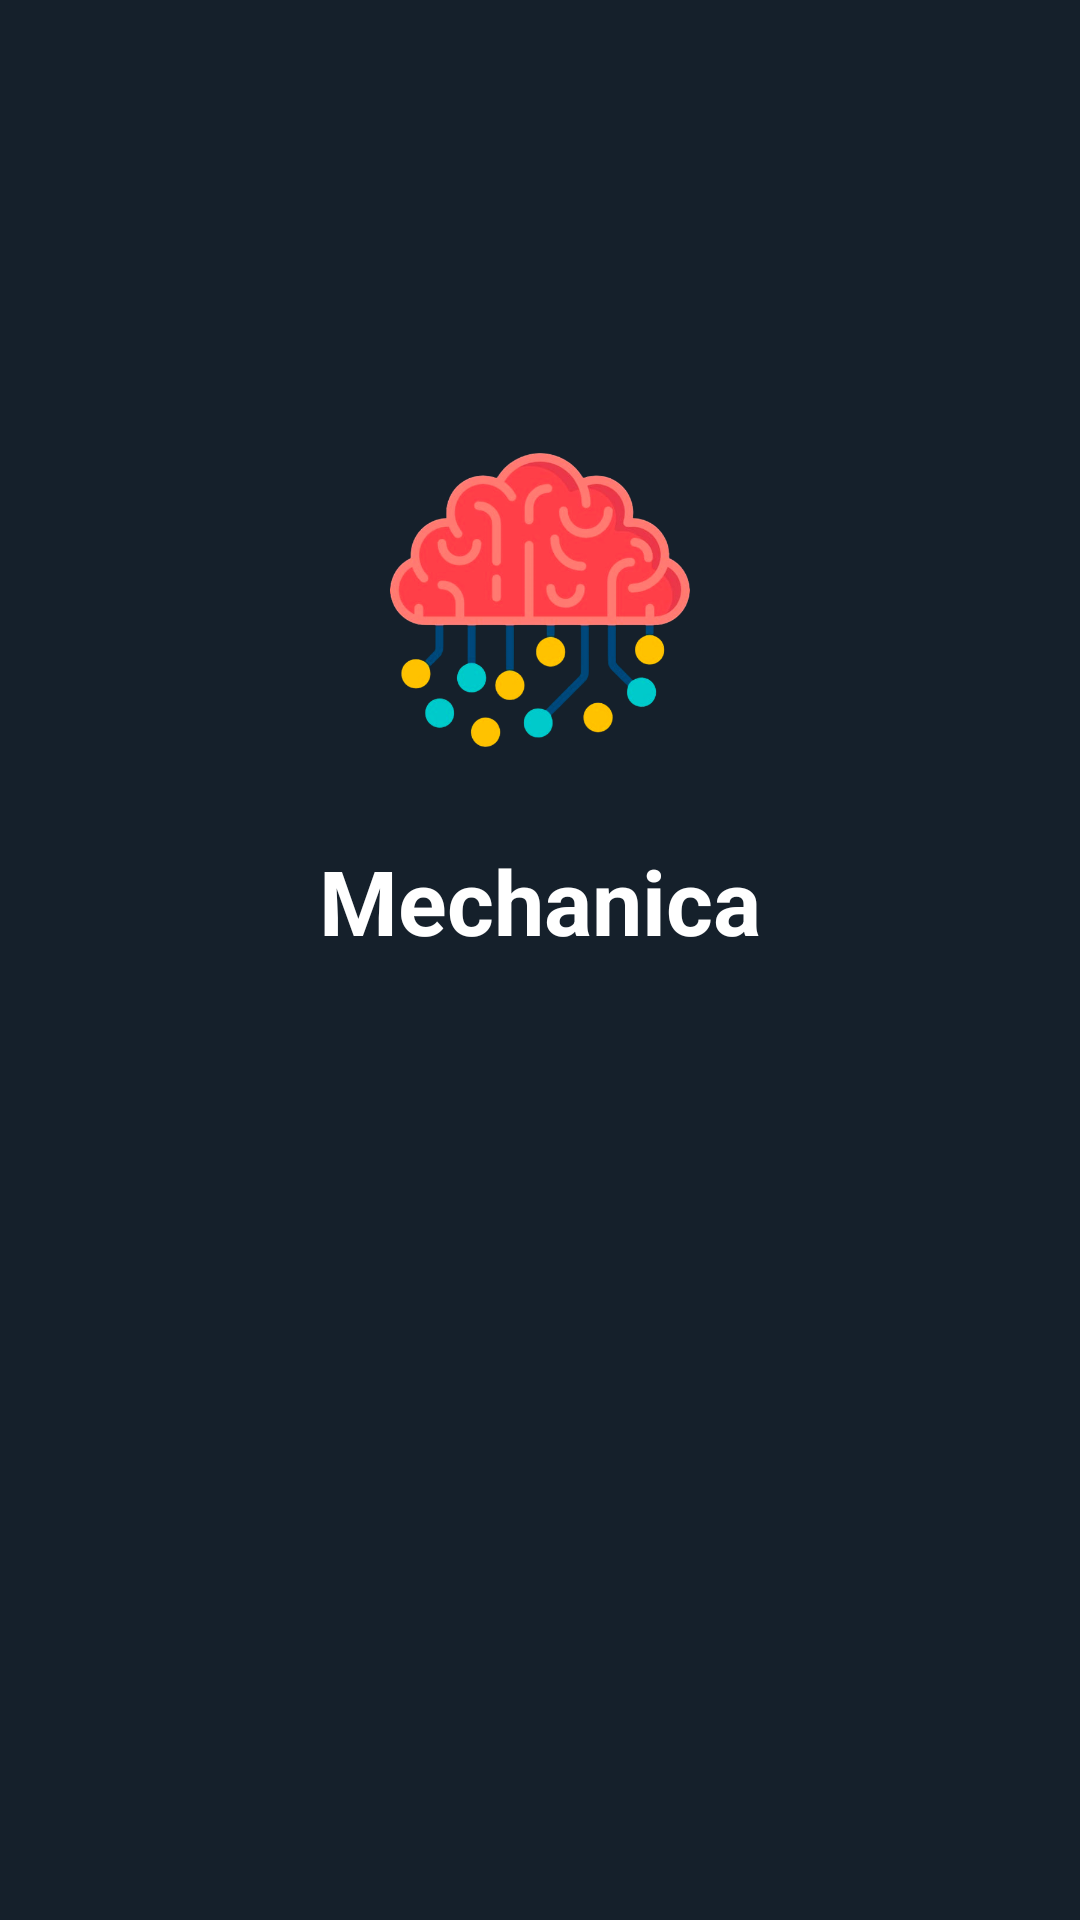

The Android layout XML behind this screen, and the referenced resources:
<!-- AndroidManifest.xml: application theme Theme.Mechanica -->
<!-- res/layout/activity_splash_page.xml -->
<?xml version="1.0" encoding="utf-8"?>
<LinearLayout xmlns:android="http://schemas.android.com/apk/res/android"
    xmlns:app="http://schemas.android.com/apk/res-auto"
    xmlns:tools="http://schemas.android.com/tools"
    android:layout_width="match_parent"
    android:layout_height="match_parent"
    android:background="#15202B"
    android:orientation="vertical"
    tools:context=".Onboarding.SplashPage_Activity">

    <ImageView
        android:layout_width="100dp"
        android:layout_height="100dp"
        android:src="@drawable/mechanica_icon"
        android:layout_gravity="center_horizontal"
        android:layout_marginTop="150dp"/>

    <TextView
        android:layout_width="wrap_content"
        android:layout_height="wrap_content"
        android:text="Mechanica"
        android:textColor="@color/white"
        android:textStyle="bold"
        android:textSize="30sp"
        android:layout_gravity="center_horizontal"
        android:layout_marginTop="30dp"/>

</LinearLayout>
<!-- resources referenced by this layout -->
<resources>
  <color name="white">#FFFFFFFF</color>
  <!-- drawable mechanica_icon: png bitmap (drawable-v24, 152240 bytes) -->
  <style name="Theme.Mechanica" parent="Theme.MaterialComponents.DayNight.DarkActionBar">
          
          <item name="colorPrimary">@color/purple_500</item>
          <item name="colorPrimaryVariant">@color/purple_700</item>
          <item name="colorOnPrimary">@color/white</item>
          
          <item name="colorSecondary">@color/teal_200</item>
          <item name="colorSecondaryVariant">@color/teal_700</item>
          <item name="colorOnSecondary">@color/black</item>
          
          <item name="android:statusBarColor">?attr/colorPrimaryVariant</item>
          
      </style>
  <color name="purple_500">#FF6200EE</color>
  <color name="purple_700">#FF3700B3</color>
  <color name="teal_200">#FF03DAC5</color>
  <color name="teal_700">#FF018786</color>
  <color name="black">#FF000000</color>
</resources>
